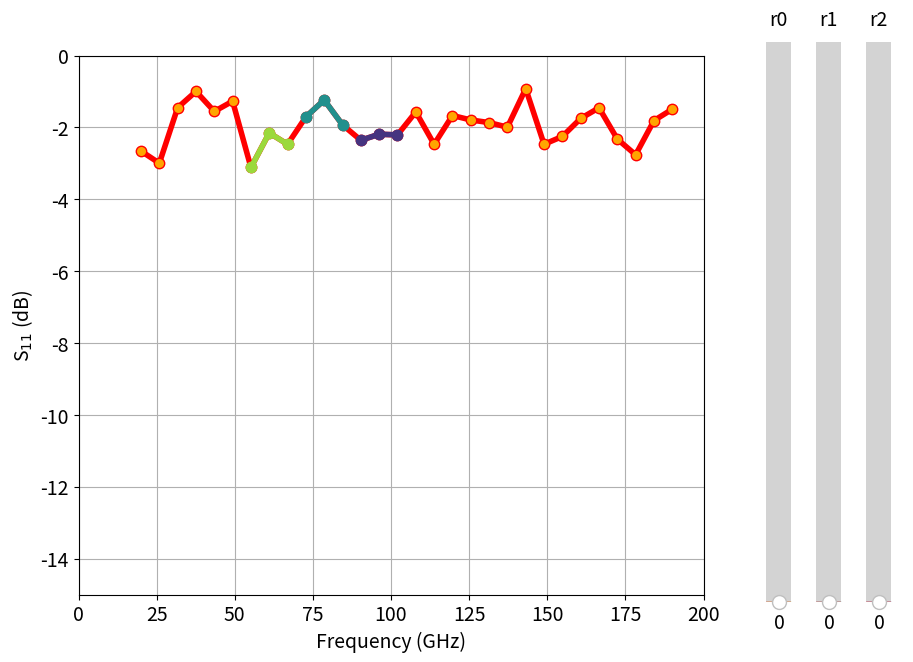

Source code (Python):
import pandas as pd
import numpy as np
# from numpy.random import normal
import matplotlib.pyplot as plt
from matplotlib.widgets import Slider


class MyData:
    def __init__(self, yval, fmin, fmax, n_points,
                 xReg_min, xReg_max, nRegions):
        self.nRegs = nRegions
        self.init_ox_oy(yval, fmin, fmax, n_points,)
        self.init_regions(xReg_min, xReg_max)

        self.init_plot()
        self.init_sliders()


    def init_ox_oy(self, yval, fmin, fmax, n_points,):

        self.ox = np.linspace(fmin, fmax, n_points,)
        rng = np.random.default_rng(2077)
        self.oy = np.full((len(self.ox)), yval) + \
            rng.normal(scale=0.5, size=len(self.ox))


    def init_regions(self, xReg_min, xReg_max):

        # ==== Get list of edges ====
        dr = (xReg_max - xReg_min)/self.nRegs
        # xEdge1 = xReg_min + dr
        # xEdge2 = xReg_min + dr*2
        xEdges = [xReg_min + dr*i for i in range(self.nRegs)]
        xEdges.append(xReg_max)

        # ==== Get list of region indexes ====
        self.idxRegs = [np.where((self.ox >= xEdges[i]) & \
                                    (self.ox <= xEdges[i+1]))
                            for i in range(self.nRegs)]
        self.regNames = [f'r{i}' for i in range(self.nRegs)]


    def init_plot(self):
        plt.rcParams.update(
            {'font.size': 14, 'lines.markersize': 15, 'lines.marker': '.',
             'lines.linewidth': 4, 'lines.markerfacecolor': 'orange',
             'lines.color': 'C0',
             'axes.grid': True, 'axes.autolimit_mode': 'round_numbers'})
        # ==== Get colors ====
        # self.regColors = plt.cm.plasma_r(np.linspace(0.15, 0.85, self.nRegs))
        self.regColors = plt.cm.viridis_r(np.linspace(0.15, 0.85, \
                                                        self.nRegs))
        # ====// Main Plot \\ ====
        self.fig, self.ax = plt.subplots(figsize=(10, 7))
        self.line, = self.ax.plot(self.ox, self.oy, color='r')

        self.regLines = []
        for idx, c in zip(self.idxRegs, self.regColors):
            line, = self.ax.plot(self.ox[idx], self.oy[idx], mfc=c, color=c)
            self.regLines.append(line)

        # ax.set_title('Name')
        self.ax.set_xlabel('Frequency (GHz)')
        self.ax.set_ylabel('S$_{11}$ (dB)')
        self.ax.set_ylim(-15, 0)


    def init_sliders(self):
        sliderW = 0.05
        sliderX = 0.95 - sliderW*len(self.regNames)
        sliderY = 0.1
        sliderL = 0.8

        hSpace = 0.10
        plt.subplots_adjust(right=1 - hSpace - sliderW*len(self.regNames))
        vmin = 0
        vmax = 10
        vinit = 0
        vstep = 0.5
        self.all_Sliders = []
        for i, (idxReg, rname, c) in enumerate(
                zip(self.idxRegs, self.regNames, self.regColors)):

            mySlider = self.create_slider(
                sliderX+sliderW*i,sliderY, sliderW, sliderL,
                vmin=vmin, vmax=vmax, vinit=vinit, vstep=vstep,
                name=rname, orient='vertical', color=c)
            mySlider.__dict__['prev_val'] = 0
            mySlider.__dict__['new_val'] = 0
            updateFun = self.init_updateFunc(mySlider, idxReg)

            mySlider.on_changed(updateFun)
            self.all_Sliders.append(mySlider)


    def create_slider(self, sliderX, sliderY, sliderW, sliderL,
                    name, orient='vertical', color='C0',
                    vmin=0, vmax=7, vinit=0, vstep=0.5):
        # init slider axis
        ax = plt.axes([sliderX, sliderY, sliderW, sliderL])
        # create slider class
        return Slider(ax, name, orientation=orient, color=color,
                    valmin=vmin, valmax=vmax, valinit=vinit,
                    valstep=vstep)


    def init_updateFunc(self, mySlider, idxReg):
        def updateFun(val):
            print(mySlider.label)
            # print(val)
            mySlider.new_val = val
            if mySlider.new_val > mySlider.prev_val:
                add = -(val-mySlider.prev_val)
            else:
                add = (mySlider.prev_val-val)
            mySlider.prev_val = val
            print('add', add)
            # recalc self.oy
            self.recalc_oy(idxReg, add)
            # update plot
            self.line.set_ydata(self.oy)
            for line, idx in zip(self.regLines, self.idxRegs):
                line.set_ydata(self.oy[idx])
        return updateFun

    def recalc_oy(self, idxReg, add):
        # zeros = create zero array size of oy
        regZeros = np.zeros(np.shape(self.oy))
        # fill zeros with valls at indexes
        np.put(regZeros, [idxReg], add)
        # add to original array
        self.oy = self.oy + regZeros



# ==== Freq range ====
yval = -2
fmin = 20
fmax = 190
n_points = 30
# ==== Define regions ====
nRegions = 3
xReg_min = 50
xReg_max = 105

Data = MyData(yval, fmin, fmax, n_points,
              xReg_min, xReg_max, nRegions)

plt.show()
